5-way image classification set "railway_defect_dataset" from GitHub (DEMACARTI/Code_on_track); label vocabulary: broken, crack, damaged, normal, rust.

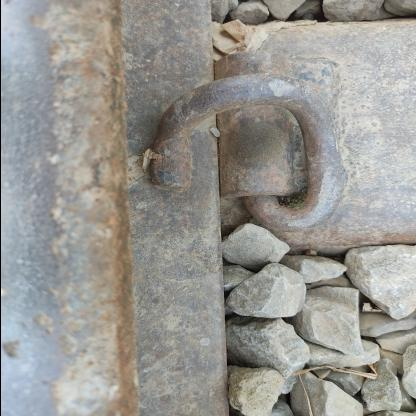
Label: damaged

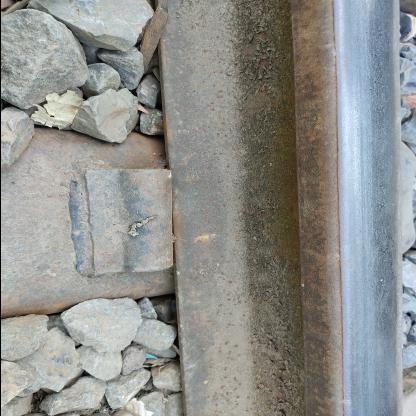
Label: damaged

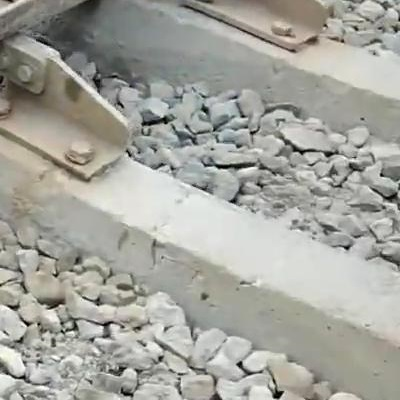
Label: crack

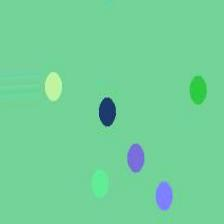
Label: rust

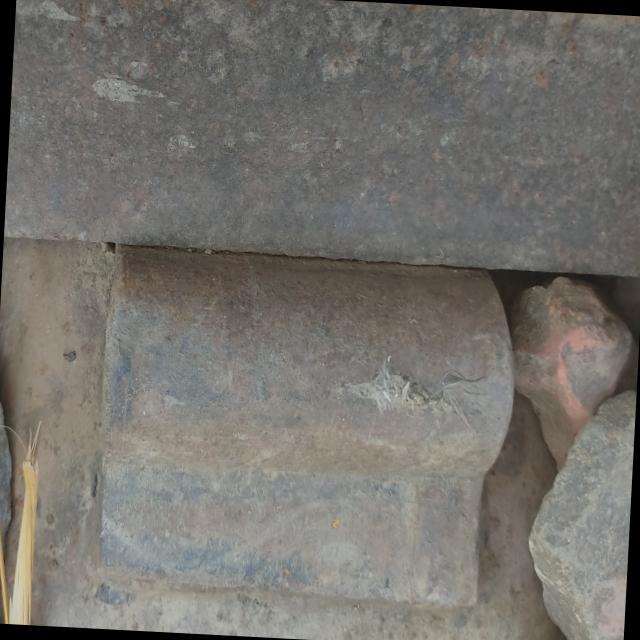
Label: normal

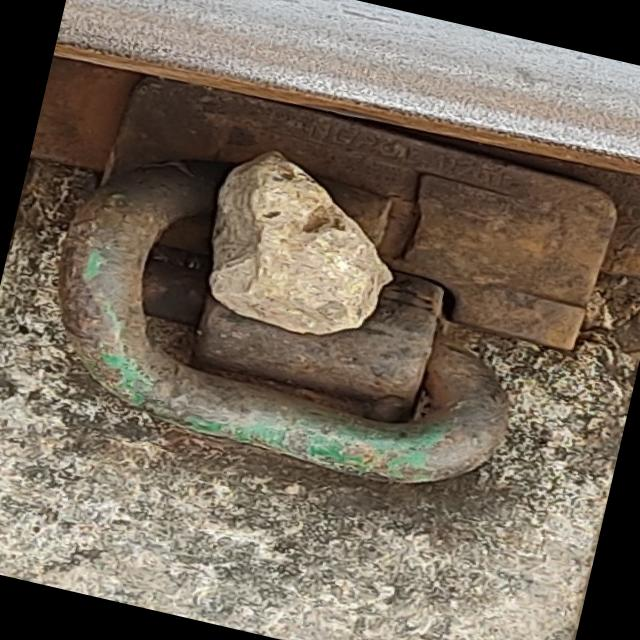
Label: normal
